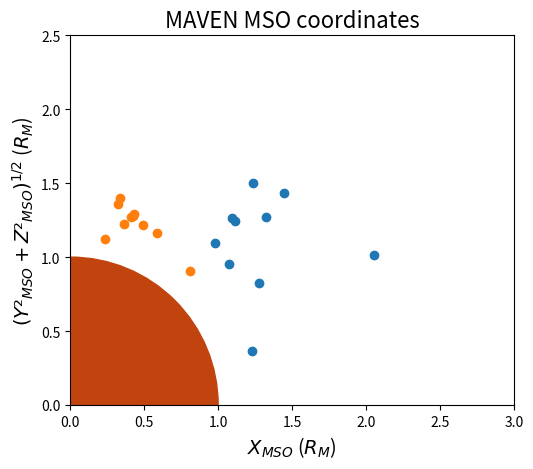

Python code for this plot:
import numpy as np
import matplotlib.pyplot as plt


newdates = [
    ("2014", "12", "24"),
    ("2014", "12", "28"),
    ("2014", "12", "29"),
    ("2015", "01", "01"),
    ("2015", "01", "01"),
    ("2015", "01", "02"),
    ("2015", "01", "07"),
    ("2015", "01", "09"),
    ("2015", "02", "12"),
    ("2015", "02", "26"),
]

x_bs = np.array(
    [
        1.23198112,
        1.27474897,
        2.05484307,
        0.97637552,
        1.07587404,
        1.32274189,
        1.09654926,
        1.11391711,
        1.44729145,
        1.23296755,
    ]
)
yz_bs = np.array(
    [
        0.36175449,
        0.82431184,
        1.01575546,
        1.09738858,
        0.95457265,
        1.26839685,
        1.26582335,
        1.24230988,
        1.43468644,
        1.49841115,
    ]
)

x_mpb = np.array(
    [
        0.8074472,
        0.23314956,
        0.58728083,
        0.49102419,
        0.36582596,
        0.41338201,
        0.42607463,
        0.43074661,
        0.32540531,
        0.33611239,
    ]
)

yz_mpb = np.array(
    [
        0.90665237,
        1.12559293,
        1.16655237,
        1.21803787,
        1.22664709,
        1.27315433,
        1.28039496,
        1.28971479,
        1.35886177,
        1.39878099,
    ]
)
names = [i[0] + i[1] + i[2] for i in newdates]

fig, ax = plt.subplots()
ax.set_aspect("equal")
ax.set_xlim(0, 3)
ax.set_ylim(0, 2.5)
circle = plt.Circle((0, 0), 1, color="#c1440e", clip_on=True)
ax.add_artist(circle)
ax.set_title("MAVEN MSO coordinates", fontsize=16)
ax.set_xlabel(r"$X_{MSO}$ ($R_M$)", fontsize=14)
ax.set_ylabel(r"$(Y²_{MSO} + Z²_{MSO} )^{1/2}$ ($R_M$)", fontsize=14)

scatter_bs = ax.scatter(x_bs, yz_bs)
scatter_mpb = ax.scatter(x_mpb, yz_mpb)

annot = ax.annotate(
    "",
    xy=(0, 0),
    xytext=(20, 20),
    textcoords="offset points",
    bbox=dict(boxstyle="round", fc="w"),
    arrowprops=dict(arrowstyle="->"),
)
annot.set_visible(False)


def update_annot(ind, scatter):
    if scatter == scatter_bs:
        pos = scatter_bs.get_offsets()[ind["ind"][0]]
    elif scatter == scatter_mpb:
        pos = scatter_mpb.get_offsets()[ind["ind"][0]]
    else:
        return

    annot.xy = pos
    text = "{}".format(" ".join([names[n] for n in ind["ind"]]))
    annot.set_text(text)
    annot.get_bbox_patch().set_alpha(0.4)


def hover(event):
    vis = annot.get_visible()
    if event.inaxes == ax:
        cont_bs, ind_bs = scatter_bs.contains(event)
        cont_mpb, ind_mpb = scatter_mpb.contains(event)
        if cont_bs:
            update_annot(ind_bs, scatter_bs)
            annot.set_visible(True)
            fig.canvas.draw_idle()
        elif cont_mpb:
            update_annot(ind_mpb, scatter_mpb)
            annot.set_visible(True)

            # Highlight the corresponding point on scatter_bs
            ind_bs_highlight = np.where(
                (x_bs == x_mpb[ind_mpb]) & (yz_bs == yz_mpb[ind_mpb])
            )
            scatter_bs.set_facecolor("none")  # Reset all points to default color
            scatter_bs.set_edgecolor("blue")  # Set default edge color for all points
            scatter_bs.set_edgecolor(
                "red", ind_bs_highlight
            )  # Highlight the corresponding point

            fig.canvas.draw_idle()
        else:
            if vis:
                annot.set_visible(False)

                # Reset the colors of scatter_bs
                scatter_bs.set_facecolor("none")
                scatter_bs.set_edgecolor("blue")

                fig.canvas.draw_idle()


fig.canvas.mpl_connect("motion_notify_event", hover)

plt.show()
